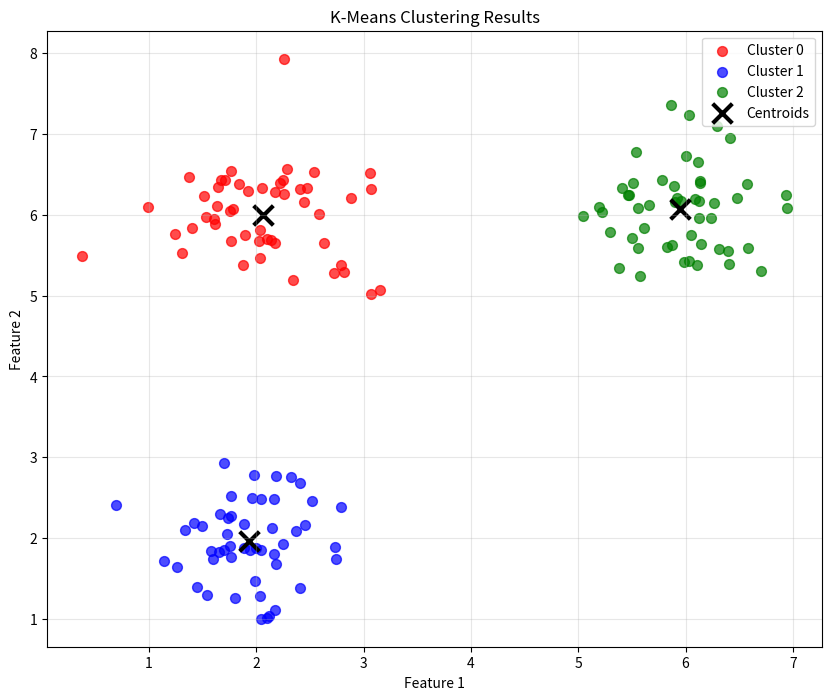
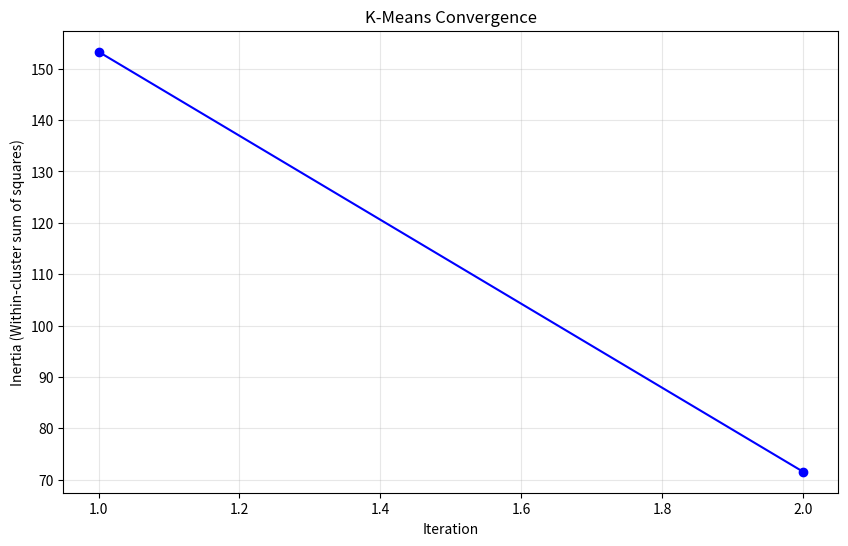
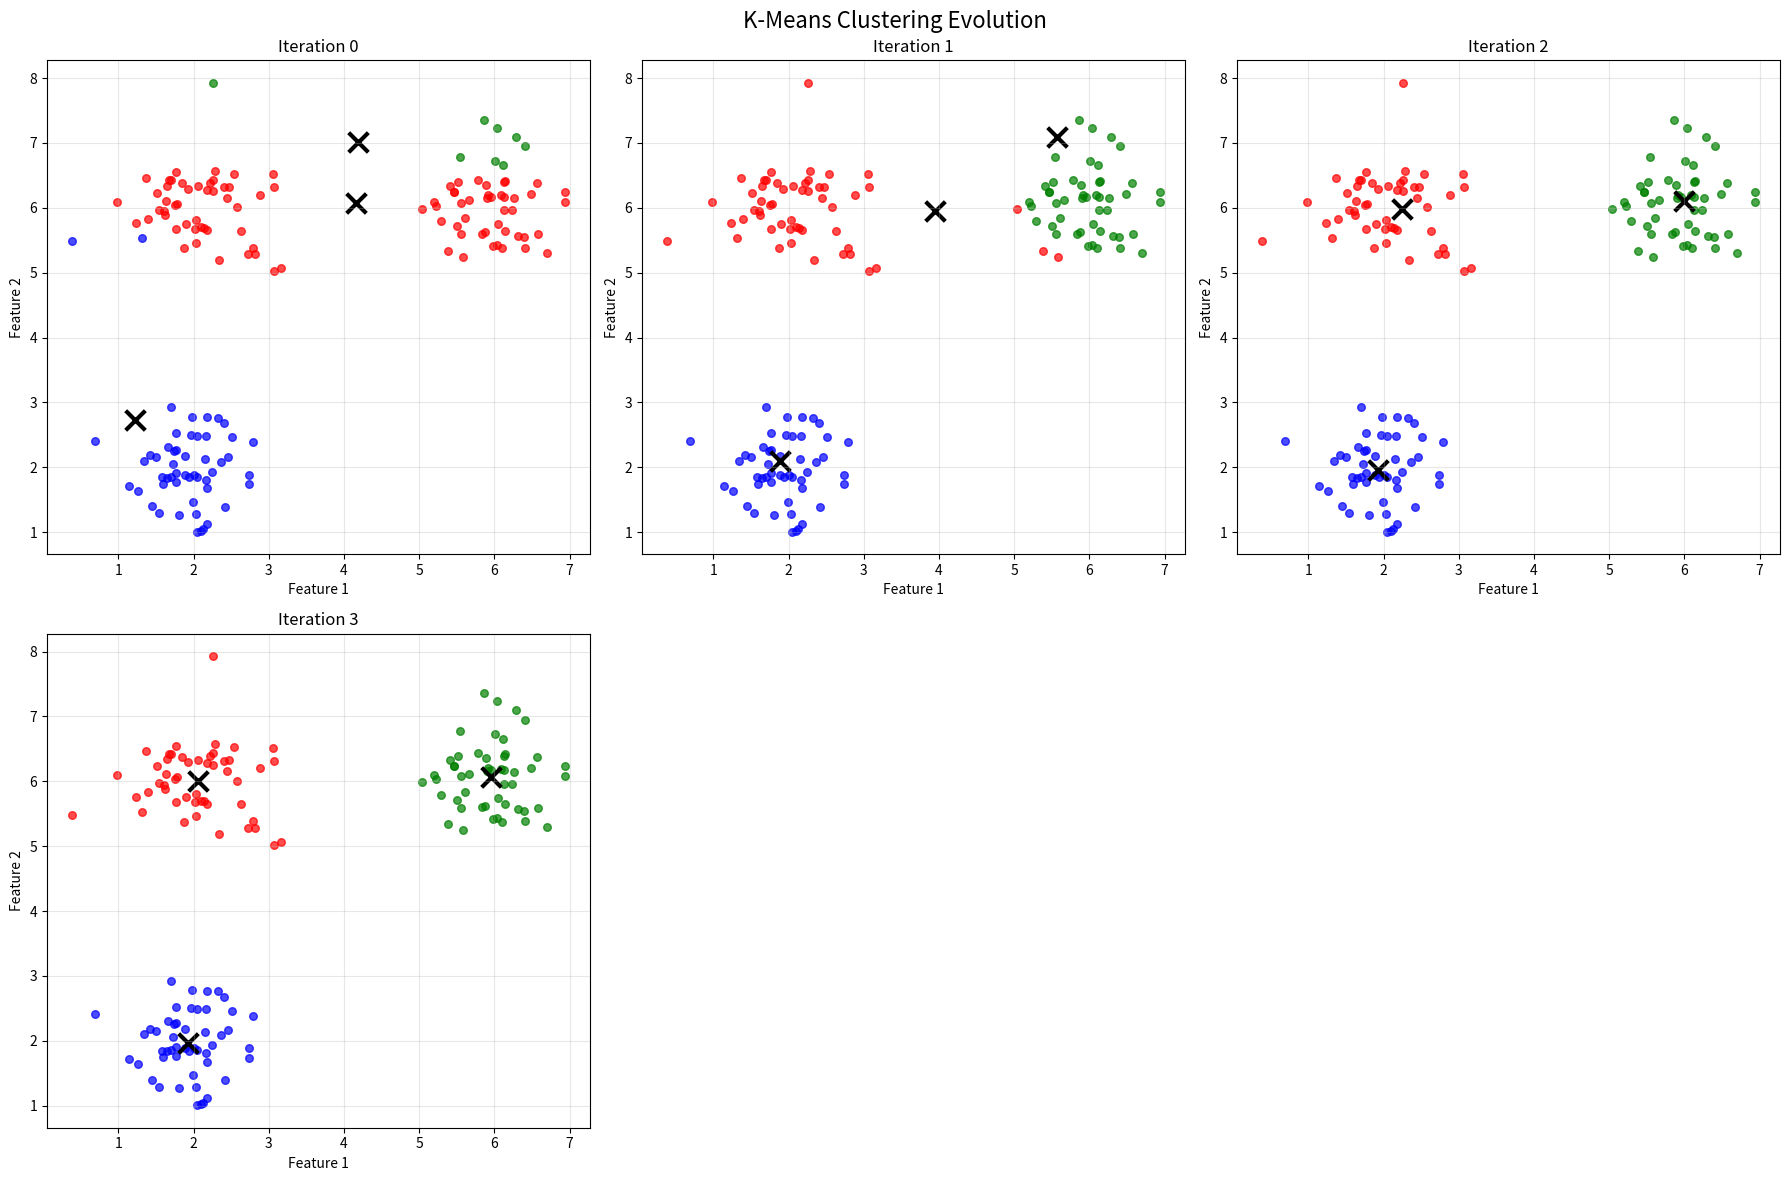
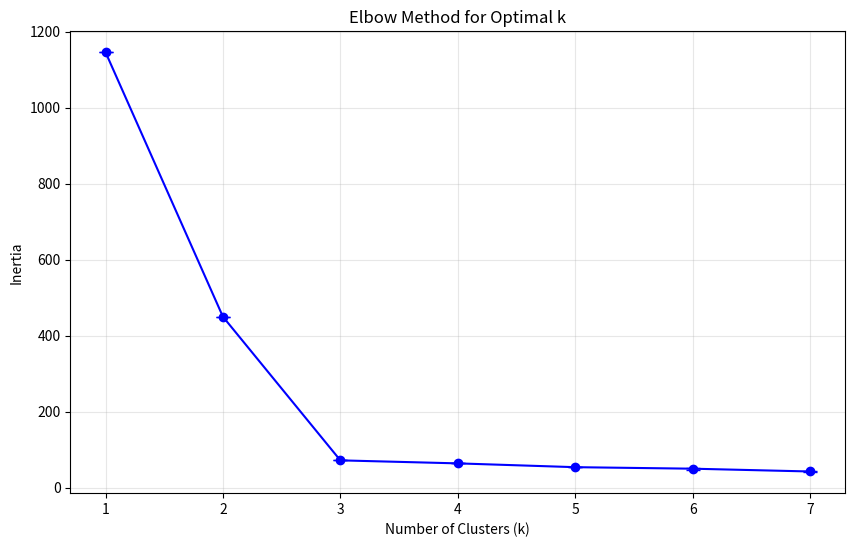
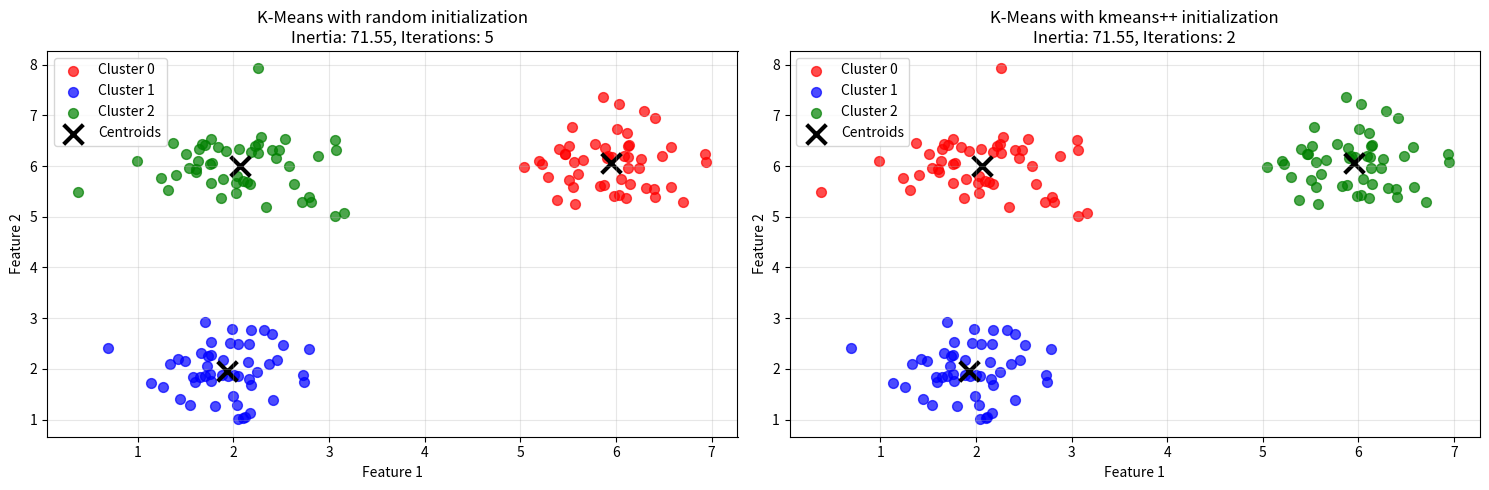
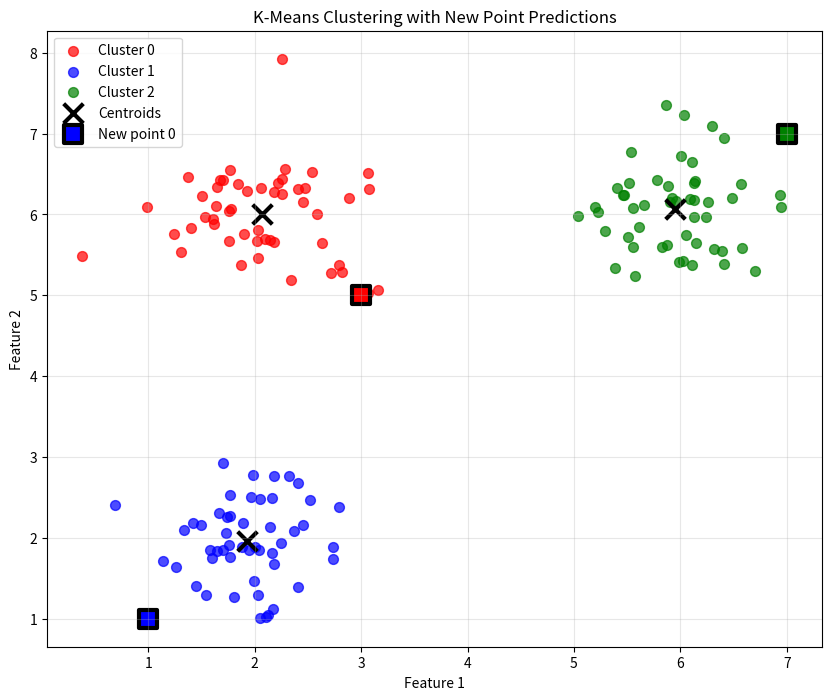
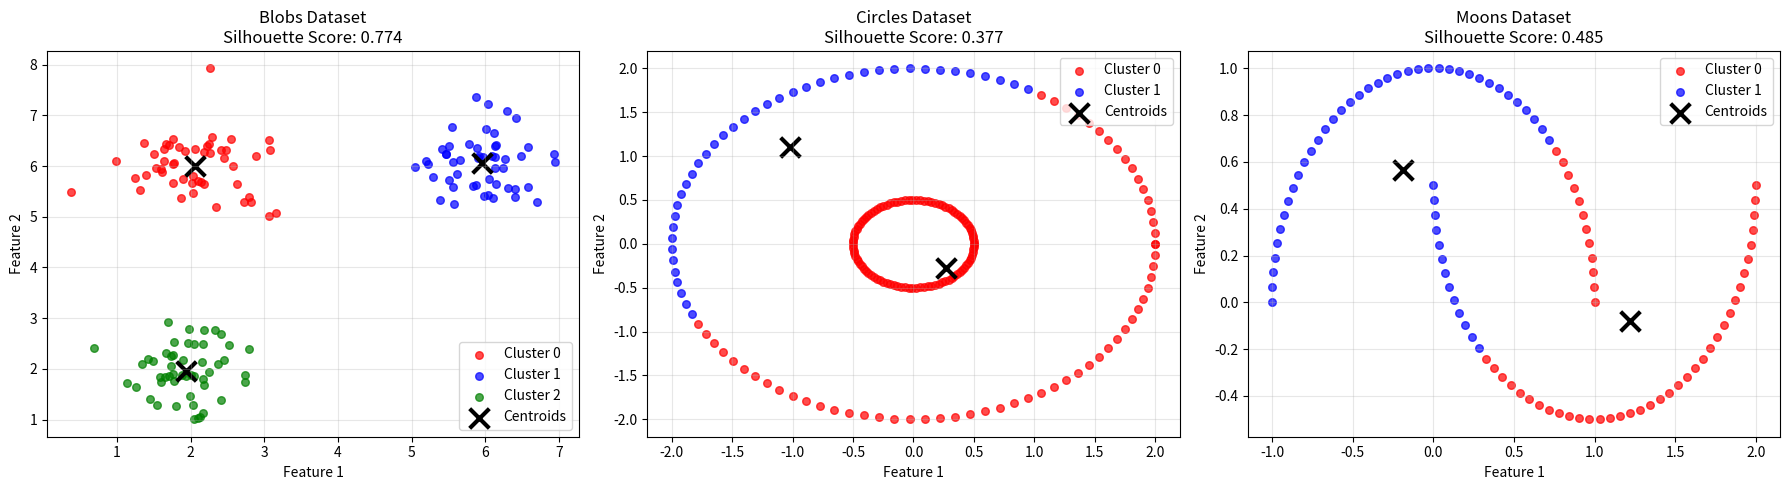

Write Python code to recreate these figures, in order.
import numpy as np
import matplotlib.pyplot as plt
from collections import defaultdict

class KMeans:
    """
    K-Means Clustering implementation from scratch
    """
    
    def __init__(self, k=3, max_iterations=100, tolerance=1e-4, init_method='random'):
        """
        Initialize K-Means clustering
        
        Parameters:
        k (int): Number of clusters
        max_iterations (int): Maximum number of iterations
        tolerance (float): Convergence tolerance
        init_method (str): Initialization method ('random' or 'kmeans++')
        """
        self.k = k
        self.max_iterations = max_iterations
        self.tolerance = tolerance
        self.init_method = init_method
        self.centroids = None
        self.labels = None
        self.inertia_history = []
        self.n_iterations = 0
        
    def _euclidean_distance(self, point1, point2):
        """Calculate Euclidean distance between two points"""
        return np.sqrt(np.sum((point1 - point2)**2))
    
    def _initialize_centroids(self, X):
        """Initialize centroids using specified method"""
        n_samples, n_features = X.shape
        
        if self.init_method == 'random':
            # Random initialization within data bounds
            min_vals = np.min(X, axis=0)
            max_vals = np.max(X, axis=0)
            self.centroids = np.random.uniform(min_vals, max_vals, (self.k, n_features))
            
        elif self.init_method == 'kmeans++':
            # K-means++ initialization
            self.centroids = np.zeros((self.k, n_features))
            
            # Choose first centroid randomly
            self.centroids[0] = X[np.random.randint(n_samples)]
            
            # Choose remaining centroids
            for i in range(1, self.k):
                distances = np.zeros(n_samples)
                
                for j, point in enumerate(X):
                    # Find distance to nearest existing centroid
                    min_dist = float('inf')
                    for existing_centroid in self.centroids[:i]:
                        dist = self._euclidean_distance(point, existing_centroid)
                        min_dist = min(min_dist, dist)
                    distances[j] = min_dist**2
                
                # Choose next centroid with probability proportional to squared distance
                probabilities = distances / np.sum(distances)
                cumulative_probs = np.cumsum(probabilities)
                r = np.random.random()
                
                for j, cumulative_prob in enumerate(cumulative_probs):
                    if r <= cumulative_prob:
                        self.centroids[i] = X[j]
                        break
        else:
            raise ValueError(f"Unknown initialization method: {self.init_method}")
    
    def _assign_clusters(self, X):
        """Assign each point to the nearest centroid"""
        n_samples = X.shape[0]
        labels = np.zeros(n_samples, dtype=int)
        
        for i, point in enumerate(X):
            distances = [self._euclidean_distance(point, centroid) 
                        for centroid in self.centroids]
            labels[i] = np.argmin(distances)
        
        return labels
    
    def _update_centroids(self, X, labels):
        """Update centroids based on current cluster assignments"""
        new_centroids = np.zeros_like(self.centroids)
        
        for k in range(self.k):
            cluster_points = X[labels == k]
            if len(cluster_points) > 0:
                new_centroids[k] = np.mean(cluster_points, axis=0)
            else:
                # If cluster is empty, keep old centroid
                new_centroids[k] = self.centroids[k]
        
        return new_centroids
    
    def _calculate_inertia(self, X, labels):
        """Calculate within-cluster sum of squares (inertia)"""
        inertia = 0
        for k in range(self.k):
            cluster_points = X[labels == k]
            if len(cluster_points) > 0:
                centroid = self.centroids[k]
                inertia += np.sum([self._euclidean_distance(point, centroid)**2 
                                 for point in cluster_points])
        return inertia
    
    def fit(self, X):
        """
        Fit K-means clustering to data
        
        Parameters:
        X (array): Data to cluster (m x n)
        """
        X = np.array(X)
        n_samples, n_features = X.shape
        
        if self.k > n_samples:
            raise ValueError(f"Number of clusters ({self.k}) cannot exceed number of samples ({n_samples})")
        
        # Initialize centroids
        self._initialize_centroids(X)
        
        # Main K-means loop
        for iteration in range(self.max_iterations):
            # Assign points to clusters
            labels = self._assign_clusters(X)
            
            # Calculate inertia
            inertia = self._calculate_inertia(X, labels)
            self.inertia_history.append(inertia)
            
            # Update centroids
            new_centroids = self._update_centroids(X, labels)
            
            # Check for convergence
            centroid_shift = np.mean([self._euclidean_distance(old, new) 
                                    for old, new in zip(self.centroids, new_centroids)])
            
            self.centroids = new_centroids
            self.n_iterations = iteration + 1
            
            if centroid_shift < self.tolerance:
                print(f"Converged after {self.n_iterations} iterations")
                break
        else:
            print(f"Reached maximum iterations ({self.max_iterations})")
        
        # Final assignment
        self.labels = self._assign_clusters(X)
        
        print(f"K-Means clustering completed with inertia: {self.inertia_history[-1]:.4f}")
    
    def predict(self, X):
        """
        Predict cluster labels for new data
        
        Parameters:
        X (array): Data to predict clusters for
        
        Returns:
        array: Predicted cluster labels
        """
        if self.centroids is None:
            raise ValueError("Model must be fitted before making predictions")
        
        X = np.array(X)
        return self._assign_clusters(X)
    
    def fit_predict(self, X):
        """
        Fit the model and return cluster labels
        
        Parameters:
        X (array): Data to cluster
        
        Returns:
        array: Cluster labels
        """
        self.fit(X)
        return self.labels
    
    def get_cluster_centers(self):
        """Get cluster centroids"""
        return self.centroids.copy() if self.centroids is not None else None
    
    def plot_clusters(self, X, show_centroids=True, title="K-Means Clustering"):
        """
        Plot clusters for 2D data
        
        Parameters:
        X (array): 2D data array
        show_centroids (bool): Whether to show centroids
        title (str): Plot title
        """
        if X.shape[1] != 2:
            print("Cluster plot only available for 2D data")
            return
        
        if self.labels is None:
            print("Model must be fitted first")
            return
        
        colors = ['red', 'blue', 'green', 'purple', 'orange', 'brown', 'pink', 'gray']
        
        plt.figure(figsize=(10, 8))
        
        # Plot data points
        for k in range(self.k):
            cluster_points = X[self.labels == k]
            if len(cluster_points) > 0:
                plt.scatter(cluster_points[:, 0], cluster_points[:, 1], 
                          c=colors[k % len(colors)], alpha=0.7, s=50, 
                          label=f'Cluster {k}')
        
        # Plot centroids
        if show_centroids and self.centroids is not None:
            plt.scatter(self.centroids[:, 0], self.centroids[:, 1], 
                       c='black', marker='x', s=200, linewidths=3, 
                       label='Centroids')
        
        plt.xlabel('Feature 1')
        plt.ylabel('Feature 2')
        plt.title(title)
        plt.legend()
        plt.grid(True, alpha=0.3)
        plt.show()
    
    def plot_inertia_history(self):
        """Plot inertia over iterations"""
        if not self.inertia_history:
            print("No inertia history available")
            return
        
        plt.figure(figsize=(10, 6))
        plt.plot(range(1, len(self.inertia_history) + 1), self.inertia_history, 'bo-')
        plt.xlabel('Iteration')
        plt.ylabel('Inertia (Within-cluster sum of squares)')
        plt.title('K-Means Convergence')
        plt.grid(True, alpha=0.3)
        plt.show()
    
    def elbow_method(self, X, k_range=range(1, 11), n_runs=5):
        """
        Use elbow method to find optimal number of clusters
        
        Parameters:
        X (array): Data to cluster
        k_range (range): Range of k values to test
        n_runs (int): Number of runs per k value (for stability)
        
        Returns:
        dict: Results with k values and corresponding inertias
        """
        results = {'k_values': [], 'inertias': [], 'inertias_std': []}
        
        for k in k_range:
            inertias = []
            
            # Run multiple times for each k to get stable results
            for _ in range(n_runs):
                kmeans_temp = KMeans(k=k, init_method=self.init_method)
                kmeans_temp.fit(X)
                inertias.append(kmeans_temp.inertia_history[-1])
            
            mean_inertia = np.mean(inertias)
            std_inertia = np.std(inertias)
            
            results['k_values'].append(k)
            results['inertias'].append(mean_inertia)
            results['inertias_std'].append(std_inertia)
            
            print(f"k={k}: Inertia = {mean_inertia:.2f} ± {std_inertia:.2f}")
        
        # Plot elbow curve
        plt.figure(figsize=(10, 6))
        plt.errorbar(results['k_values'], results['inertias'], 
                    yerr=results['inertias_std'], fmt='bo-', capsize=5)
        plt.xlabel('Number of Clusters (k)')
        plt.ylabel('Inertia')
        plt.title('Elbow Method for Optimal k')
        plt.grid(True, alpha=0.3)
        plt.show()
        
        return results
    
    def silhouette_analysis(self, X):
        """
        Calculate silhouette score for current clustering
        
        Parameters:
        X (array): Data that was clustered
        
        Returns:
        float: Average silhouette score
        """
        if self.labels is None:
            raise ValueError("Model must be fitted first")
        
        n_samples = len(X)
        silhouette_scores = []
        
        for i in range(n_samples):
            # Current point and its cluster
            point = X[i]
            cluster_label = self.labels[i]
            
            # Calculate a(i): mean distance to other points in same cluster
            same_cluster_points = X[self.labels == cluster_label]
            if len(same_cluster_points) == 1:
                a_i = 0  # Only point in cluster
            else:
                a_i = np.mean([self._euclidean_distance(point, other_point) 
                              for other_point in same_cluster_points 
                              if not np.array_equal(point, other_point)])
            
            # Calculate b(i): mean distance to points in nearest other cluster
            b_i = float('inf')
            for other_cluster in range(self.k):
                if other_cluster != cluster_label:
                    other_cluster_points = X[self.labels == other_cluster]
                    if len(other_cluster_points) > 0:
                        mean_dist = np.mean([self._euclidean_distance(point, other_point) 
                                           for other_point in other_cluster_points])
                        b_i = min(b_i, mean_dist)
            
            # Calculate silhouette score for this point
            if max(a_i, b_i) == 0:
                s_i = 0
            else:
                s_i = (b_i - a_i) / max(a_i, b_i)
            
            silhouette_scores.append(s_i)
        
        return np.mean(silhouette_scores)
    
    def plot_cluster_evolution(self, X, save_steps=True):
        """
        Plot how clusters evolve during training
        
        Parameters:
        X (array): 2D data to cluster
        save_steps (bool): Whether to save intermediate steps
        """
        if X.shape[1] != 2:
            print("Evolution plot only available for 2D data")
            return
        
        # Store original state
        original_centroids = self.centroids.copy() if self.centroids is not None else None
        original_labels = self.labels.copy() if self.labels is not None else None
        
        # Re-initialize and track evolution
        self._initialize_centroids(X)
        colors = ['red', 'blue', 'green', 'purple', 'orange', 'brown', 'pink', 'gray']
        
        evolution_data = []
        
        for iteration in range(min(6, self.max_iterations)):  # Show first 6 iterations
            # Assign points to clusters
            labels = self._assign_clusters(X)
            
            # Store current state
            evolution_data.append({
                'centroids': self.centroids.copy(),
                'labels': labels.copy()
            })
            
            # Update centroids
            new_centroids = self._update_centroids(X, labels)
            
            # Check convergence
            centroid_shift = np.mean([self._euclidean_distance(old, new) 
                                    for old, new in zip(self.centroids, new_centroids)])
            
            self.centroids = new_centroids
            
            if centroid_shift < self.tolerance:
                break
        
        # Plot evolution
        n_steps = len(evolution_data)
        fig, axes = plt.subplots(2, 3, figsize=(18, 12))
        axes = axes.ravel()
        
        for i, data in enumerate(evolution_data):
            if i >= 6:
                break
                
            ax = axes[i]
            
            # Plot data points colored by cluster
            for k in range(self.k):
                cluster_points = X[data['labels'] == k]
                if len(cluster_points) > 0:
                    ax.scatter(cluster_points[:, 0], cluster_points[:, 1], 
                             c=colors[k % len(colors)], alpha=0.7, s=30)
            
            # Plot centroids
            ax.scatter(data['centroids'][:, 0], data['centroids'][:, 1], 
                      c='black', marker='x', s=200, linewidths=3)
            
            ax.set_title(f'Iteration {i}')
            ax.set_xlabel('Feature 1')
            ax.set_ylabel('Feature 2')
            ax.grid(True, alpha=0.3)
        
        # Hide unused subplots
        for i in range(n_steps, 6):
            axes[i].axis('off')
        
        plt.suptitle('K-Means Clustering Evolution', fontsize=16)
        plt.tight_layout()
        plt.show()
        
        # Restore original state
        self.centroids = original_centroids
        self.labels = original_labels

# Example usage
if __name__ == "__main__":
    # Generate sample data
    np.random.seed(42)
    
    # Create 3 clusters of data
    cluster1 = np.random.normal([2, 2], 0.5, (50, 2))
    cluster2 = np.random.normal([6, 6], 0.5, (50, 2))
    cluster3 = np.random.normal([2, 6], 0.5, (50, 2))
    
    X = np.vstack([cluster1, cluster2, cluster3])
    
    print("=== K-Means Clustering Example ===")
    
    # Create and fit K-means model
    kmeans = KMeans(k=3, init_method='kmeans++')
    labels = kmeans.fit_predict(X)
    
    print(f"Final inertia: {kmeans.inertia_history[-1]:.4f}")
    print(f"Number of iterations: {kmeans.n_iterations}")
    
    # Calculate silhouette score
    silhouette_score = kmeans.silhouette_analysis(X)
    print(f"Silhouette score: {silhouette_score:.4f}")
    
    # Plot results
    kmeans.plot_clusters(X, title="K-Means Clustering Results")
    kmeans.plot_inertia_history()
    
    # Show cluster evolution
    print("\n=== Cluster Evolution Visualization ===")
    kmeans_evolution = KMeans(k=3, init_method='random', max_iterations=10)
    kmeans_evolution.plot_cluster_evolution(X)
    
    # Find optimal k using elbow method
    print("\n=== Elbow Method Analysis ===")
    elbow_results = kmeans.elbow_method(X, k_range=range(1, 8), n_runs=3)
    
    # Compare different initialization methods
    print("\n=== Comparing Initialization Methods ===")
    methods = ['random', 'kmeans++']
    
    plt.figure(figsize=(15, 5))
    
    for i, method in enumerate(methods):
        kmeans_comp = KMeans(k=3, init_method=method, max_iterations=100)
        kmeans_comp.fit(X)
        
        plt.subplot(1, 2, i+1)
        
        colors = ['red', 'blue', 'green']
        for k in range(3):
            cluster_points = X[kmeans_comp.labels == k]
            if len(cluster_points) > 0:
                plt.scatter(cluster_points[:, 0], cluster_points[:, 1], 
                          c=colors[k], alpha=0.7, s=50, label=f'Cluster {k}')
        
        plt.scatter(kmeans_comp.centroids[:, 0], kmeans_comp.centroids[:, 1], 
                   c='black', marker='x', s=200, linewidths=3, label='Centroids')
        
        plt.xlabel('Feature 1')
        plt.ylabel('Feature 2')
        plt.title(f'K-Means with {method} initialization\n'
                 f'Inertia: {kmeans_comp.inertia_history[-1]:.2f}, '
                 f'Iterations: {kmeans_comp.n_iterations}')
        plt.legend()
        plt.grid(True, alpha=0.3)
    
    plt.tight_layout()
    plt.show()
    
    # Test prediction on new data
    print("\n=== Prediction on New Data ===")
    new_points = np.array([[1, 1], [7, 7], [3, 5]])
    predictions = kmeans.predict(new_points)
    
    for i, (point, pred) in enumerate(zip(new_points, predictions)):
        print(f"Point {point} predicted to be in cluster {pred}")
    
    # Visualize predictions
    plt.figure(figsize=(10, 8))
    
    # Plot original clusters
    colors = ['red', 'blue', 'green']
    for k in range(3):
        cluster_points = X[kmeans.labels == k]
        if len(cluster_points) > 0:
            plt.scatter(cluster_points[:, 0], cluster_points[:, 1], 
                      c=colors[k], alpha=0.7, s=50, label=f'Cluster {k}')
    
    # Plot centroids
    plt.scatter(kmeans.centroids[:, 0], kmeans.centroids[:, 1], 
               c='black', marker='x', s=200, linewidths=3, label='Centroids')
    
    # Plot new points
    for i, (point, pred) in enumerate(zip(new_points, predictions)):
        plt.scatter(point[0], point[1], c=colors[pred], marker='s', 
                   s=150, edgecolors='black', linewidth=3, 
                   label=f'New point {i}' if i == 0 else "")
    
    plt.xlabel('Feature 1')
    plt.ylabel('Feature 2')
    plt.title('K-Means Clustering with New Point Predictions')
    plt.legend()
    plt.grid(True, alpha=0.3)
    plt.show()
    
    print("\n=== Different Data Distributions ===")
    
    # Test on different data distributions
    datasets = {
        'Blobs': X,
        'Circles': None,
        'Moons': None
    }
    
    # Generate circles data
    np.random.seed(42)
    angles = np.linspace(0, 2*np.pi, 100)
    inner_circle = np.column_stack([0.5 * np.cos(angles), 0.5 * np.sin(angles)])
    outer_circle = np.column_stack([2 * np.cos(angles), 2 * np.sin(angles)])
    datasets['Circles'] = np.vstack([inner_circle, outer_circle])
    
    # Generate moons data (simplified)
    t = np.linspace(0, np.pi, 50)
    moon1 = np.column_stack([np.cos(t), np.sin(t)])
    moon2 = np.column_stack([1 - np.cos(t), 1 - np.sin(t) - 0.5])
    datasets['Moons'] = np.vstack([moon1, moon2])
    
    fig, axes = plt.subplots(1, 3, figsize=(18, 5))
    
    for i, (name, data) in enumerate(datasets.items()):
        if data is None:
            continue
            
        # Fit K-means
        k_val = 3 if name == 'Blobs' else 2
        kmeans_test = KMeans(k=k_val, init_method='kmeans++')
        kmeans_test.fit(data)
        
        ax = axes[i]
        
        # Plot clusters
        colors = ['red', 'blue', 'green']
        for k in range(k_val):
            cluster_points = data[kmeans_test.labels == k]
            if len(cluster_points) > 0:
                ax.scatter(cluster_points[:, 0], cluster_points[:, 1], 
                         c=colors[k], alpha=0.7, s=30, label=f'Cluster {k}')
        
        # Plot centroids
        ax.scatter(kmeans_test.centroids[:, 0], kmeans_test.centroids[:, 1], 
                  c='black', marker='x', s=200, linewidths=3, label='Centroids')
        
        silhouette = kmeans_test.silhouette_analysis(data)
        ax.set_title(f'{name} Dataset\nSilhouette Score: {silhouette:.3f}')
        ax.set_xlabel('Feature 1')
        ax.set_ylabel('Feature 2')
        ax.legend()
        ax.grid(True, alpha=0.3)
    
    plt.tight_layout()
    plt.show()